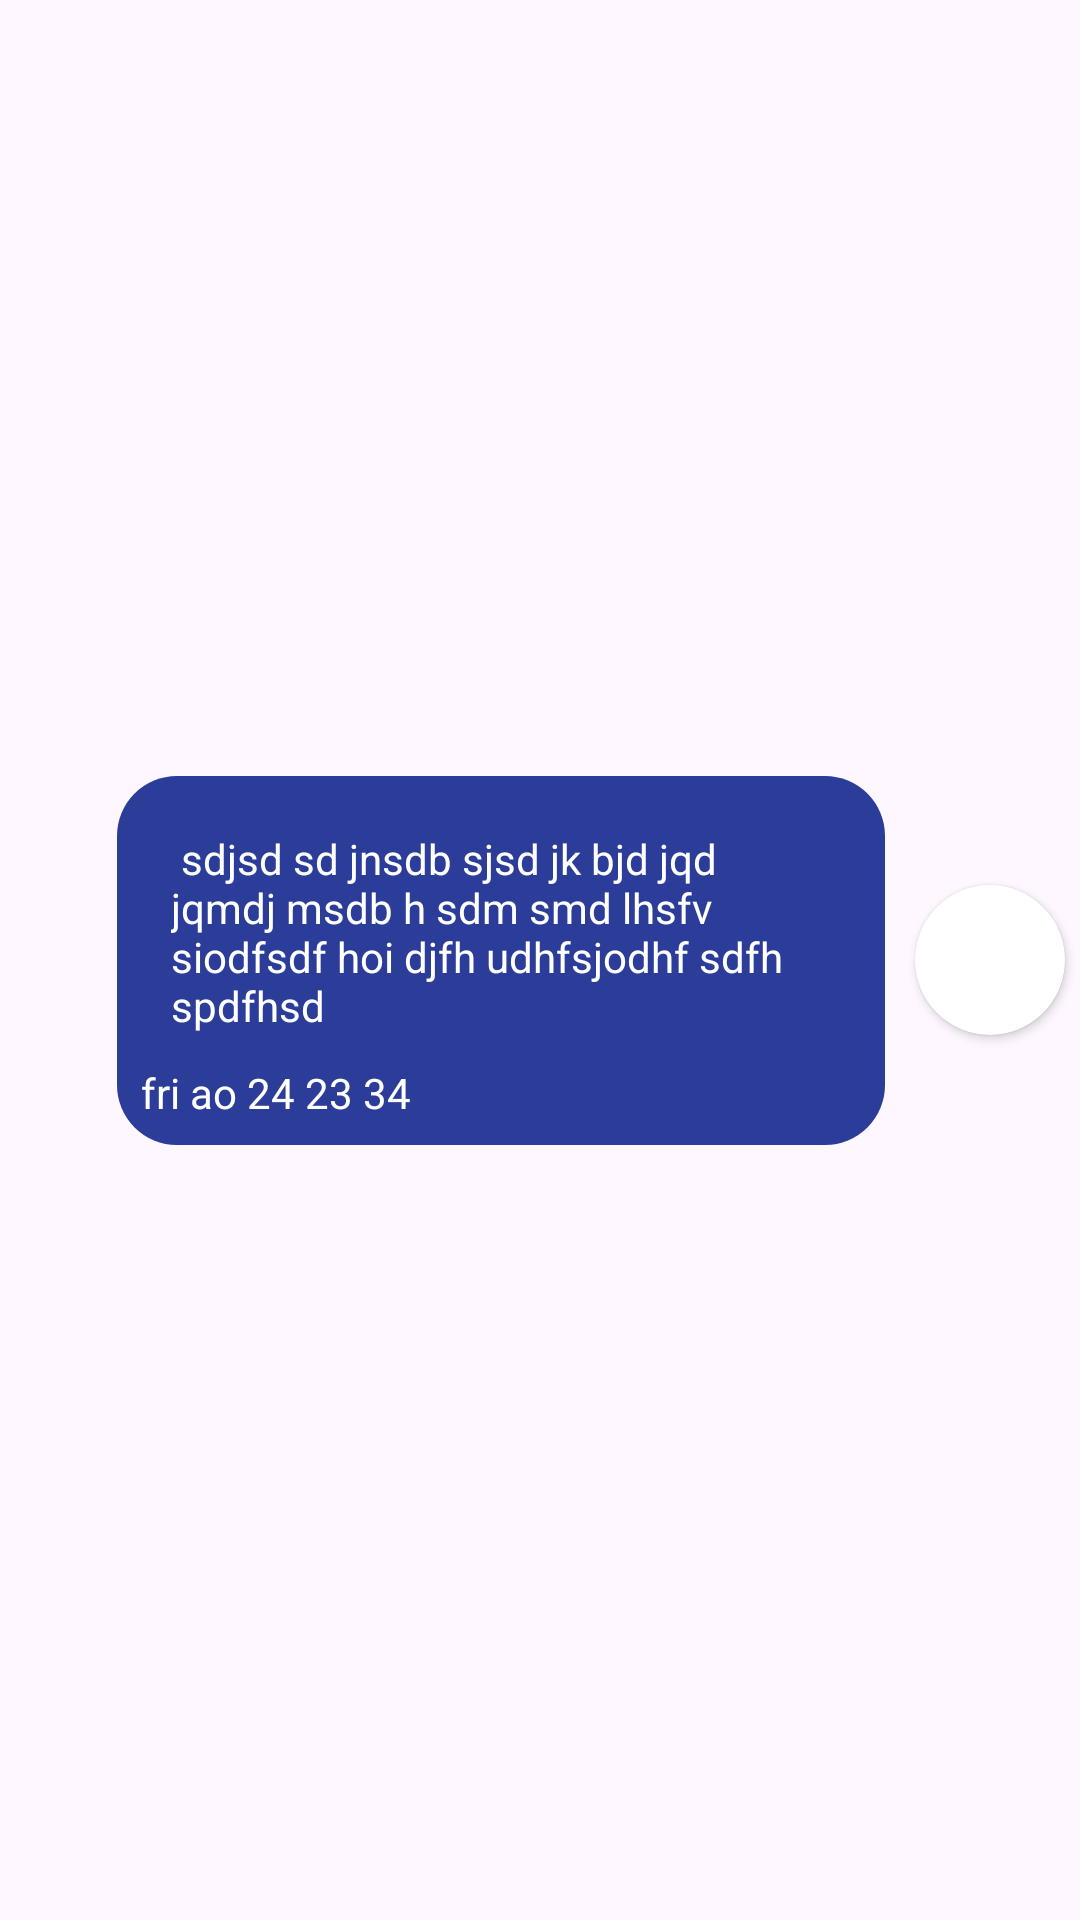

Produce the Android XML layout that renders to this screen, including the resource entries it uses.
<!-- AndroidManifest.xml: application theme Theme.GYM_APP -->
<!-- res/layout/chat_tow.xml -->
<?xml version="1.0" encoding="utf-8"?>
<layout xmlns:tools="http://schemas.android.com/tools"
    xmlns:android="http://schemas.android.com/apk/res/android"
    xmlns:app="http://schemas.android.com/apk/res-auto">
<androidx.constraintlayout.widget.ConstraintLayout

    android:layout_width="match_parent"
    android:layout_height="wrap_content">

    <androidx.cardview.widget.CardView
        android:id="@+id/cardView"
        android:layout_width="50dp"
        android:layout_height="50dp"
        android:layout_centerHorizontal="true"
        android:layout_margin="5dp"
        android:elevation="12dp"
        app:cardCornerRadius="75dp"
        app:layout_constraintBottom_toBottomOf="parent"
        app:layout_constraintEnd_toEndOf="parent"
        app:layout_constraintTop_toTopOf="parent">

        <ImageView
            android:id="@+id/profileimg"
            android:layout_width="match_parent"
            android:layout_height="match_parent"
            android:scaleType="centerCrop" />
    </androidx.cardview.widget.CardView>

    <LinearLayout
        android:layout_width="wrap_content"
        android:layout_height="wrap_content"
        android:background="@drawable/chat_textview_background"
        android:maxWidth="240dp"
        android:layout_margin="10dp"
        android:orientation="vertical"
        app:layout_constraintBottom_toBottomOf="parent"
        app:layout_constraintEnd_toStartOf="@+id/cardView"
        app:layout_constraintTop_toTopOf="parent">

        <TextView
            android:id="@+id/chatmessage"
            android:layout_width="wrap_content"
            android:layout_height="wrap_content"
            android:maxWidth="240dp"
            android:padding="10dp"
            android:text=" sdjsd sd jnsdb sjsd jk bjd jqd jqmdj msdb h sdm smd lhsfv siodfsdf hoi djfh udhfsjodhf sdfh spdfhsd "
            android:textColor="@color/white" />

        <TextView
            android:id="@+id/time"
            android:layout_width="wrap_content"
            android:layout_height="wrap_content"
            android:layout_gravity="start"
            android:paddingEnd="10dp"
            android:text="fri ao 24 23 34"
            android:textColor="@color/white" />

    </LinearLayout>

</androidx.constraintlayout.widget.ConstraintLayout>
</layout>
<!-- resources referenced by this layout -->
<resources>
  <color name="white">#FFFFFFFF</color>
  <!-- drawable chat_textview_background (drawable) -->
  <?xml version="1.0" encoding="utf-8"?>
  <shape xmlns:android="http://schemas.android.com/apk/res/android"
      android:shape="rectangle">
      <solid android:color="#2B3C99" />
      <corners android:radius="20dp" />
      <padding
          android:bottom="8dp"
          android:left="8dp"
          android:right="8dp"
          android:top="8dp" />
  </shape>
  <style name="Theme.GYM_APP" parent="Base.Theme.GYM_APP" />
  <style name="Base.Theme.GYM_APP" parent="Theme.Material3.DayNight.NoActionBar">
          
          
          <item name="fontFamily">@font/lexendpeta</item>
  
          <item name="colorPrimary">@color/darckgray</item>
  
      </style>
  <color name="darckgray">#313131</color>
</resources>
